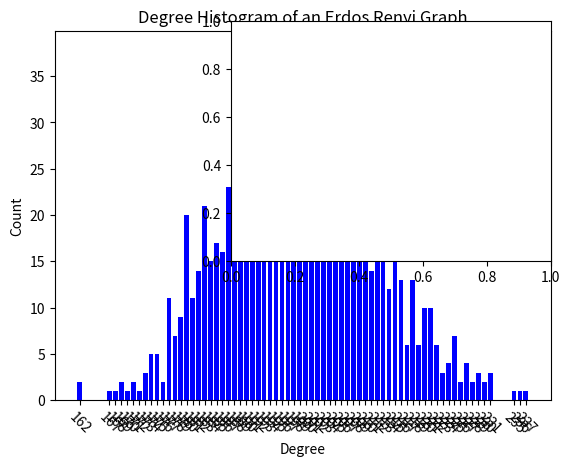

Recreate this plot in Python. (Note: this script raises an exception after producing the figure.)
import collections
import networkx as nx
import matplotlib.pyplot as plt
import random

# Nodes will be numbered from 0 to n-1.

# Question 1a.
def getErdosRenyiGraph(n, p):
	G=nx.Graph()
	for i in range(0,n):
		G.add_node(i)
	# Pass over n(n-1)/2 potential edges. Reminder:
	# (n-1) + (n-2) + ... + 1 = n(n-1)/2
	for i in range (0,n-1):
		for j in range (i+1,n):
			coin = random.uniform(0, 1)
			if coin <= p:
				G.add_edge(i, j)
	return G

# Question 1b.
def getSmallWorldGraph(n, K, p):
	if K>n-1 or p<0 or p>1:
		return 'Invalid input values.'

	G = getRegularRingLattice(n, K)
	for i in range (0,n-1):
		for j in range (i+1,n):
			if G.has_edge(i,j): # Delete and re-wire in probability p.
				coin = random.uniform(0, 1)
				if coin <= p:
					G.remove_edge(i,j)
					non_neighbors_list = getNonNeighbords(G,i,n)
					candidate_node_index = random.randint(0, len(non_neighbors_list) -1)
					candidate_node = non_neighbors_list[candidate_node_index]
					G.add_edge(i, candidate_node)

	return G

# Question 1c.
# Returns the clustering coefficient of a given Graph.
def getGraphCC(G):
	sumCC = 0
	nodes = list(G.nodes())

	for node in nodes:
		sumCC += getNodeCC(G,node)

	return sumCC / len(nodes)

# All functions below are helpers.

# Helper function of 1b.
# Returns a graph with n nodes, in which each node has an edge with its
# int(K/2) nodes from left and right.
def getRegularRingLattice(n, K):
	G = nx.Graph()
	for i in range (0,n):
		candidates = getKNeighborhood(i, K, n)
		for j in candidates:
			if not G.has_edge(i,j):
				G.add_edge(i, j)

	return G

# Helper function of 1b.
# Returns a list of nodes belonging to the "K close neighborhood",
# according to the definition of a regular ring lattice. O(K) complexity.
def getKNeighborhood(i, K, n):
	max_distance = int(K/2)
	k_neighborhood = []
	
	for j in range (1, max_distance+1):
		upper_candidate = (i+j) % n
		lower_candidate = (i-j) % n
		if lower_candidate not in k_neighborhood:
			k_neighborhood.append(lower_candidate)
		if upper_candidate not in k_neighborhood:
			k_neighborhood.append(upper_candidate)

	return k_neighborhood

# Helper function of 1b. Get non-neighbors list of node i, and graph G,
# which contains n nodes (numbered from 0 to n-1).
def getNonNeighbords(G,i,n):
	i_neighbors = list(G.neighbors(i))
	non_i_neighbors = [j for j in range (0,n) if (j not in i_neighbors)]
	return non_i_neighbors

# Helper function of 1c.
# Returns the clustering coefficient of a given node i in graph G.
def getNodeCC(G, i):
	neighbors_list = list(G.neighbors(i))
	degree = len(neighbors_list)
	if degree<2:
		return 0
	connected_neighbors = 0
	
	for i in range(0,degree-1):
		for j in range(i+1,degree):
			connected_neighbors += (1 if (G.has_edge(neighbors_list[i], neighbors_list[j])) else 0)

	return (2 * connected_neighbors / (degree * (degree-1)))

# Helper function of 1d.
# Show a degree histogram of a given graph. As it's being used for Analysis and not a
# standalone task, the implementation is heavily based on:
# https://networkx.github.io/documentation/stable/auto_examples/drawing/plot_degree_histogram.html
def showDegreeHist(G, graphType):
	degree_sequence = sorted([degree for node, degree in G.degree()], reverse=True)  # degree sequence
	degreeCount = collections.Counter(degree_sequence)
	deg, cnt = zip(*degreeCount.items())
	_, ax = plt.subplots()
	plt.bar(deg, cnt, width=0.80, color='b')
	plt.title("Degree Histogram of " + graphType)
	plt.ylabel("Count")
	plt.xlabel("Degree")
	ax.set_xticks([d for d in deg])
	ax.set_xticklabels(deg, rotation=-45)
	# draw graph in inset
	plt.axes([0.4, 0.4, 0.5, 0.5])
	_ = sorted(nx.connected_component_subgraphs(G), key=len, reverse=True)[0]
	# Show the histogram
	plt.axis('off')
	plt.show()

	# Show the network (graph)
	plt.clf() # clear the current figure for clean graph printing
	pos = nx.spring_layout(G)
	nx.draw_networkx_nodes(G, pos, node_size=20)
	nx.draw_networkx_edges(G, pos, alpha=0.4)
	plt.show()

# Helper function of 1d.
# Print the desired measures of section 1d.
def performAnalysis(G, graphType):
	if type(G) is str:
		print(G) # Invalid arguments.
		return
	
	diameter = -1 if not nx.is_connected(G) else nx.diameter(G)
	if diameter == -1:
		diameter = "Infinity is graph is not connected"
	else:
		diameter = str(diameter)
	
	print("Clustering coeff is " + str(getGraphCC(G)) + ", and its diameter is " + diameter)
	showDegreeHist(G, graphType)

def main():
	G_ER = getErdosRenyiGraph(1000, 0.2)
	performAnalysis(G_ER , "an Erdos Renyi Graph")

	G_SW = getSmallWorldGraph(1000, 8, 0.1)
	performAnalysis(G_SW, "a Small World Graph")

if __name__ == "__main__":
    main()
